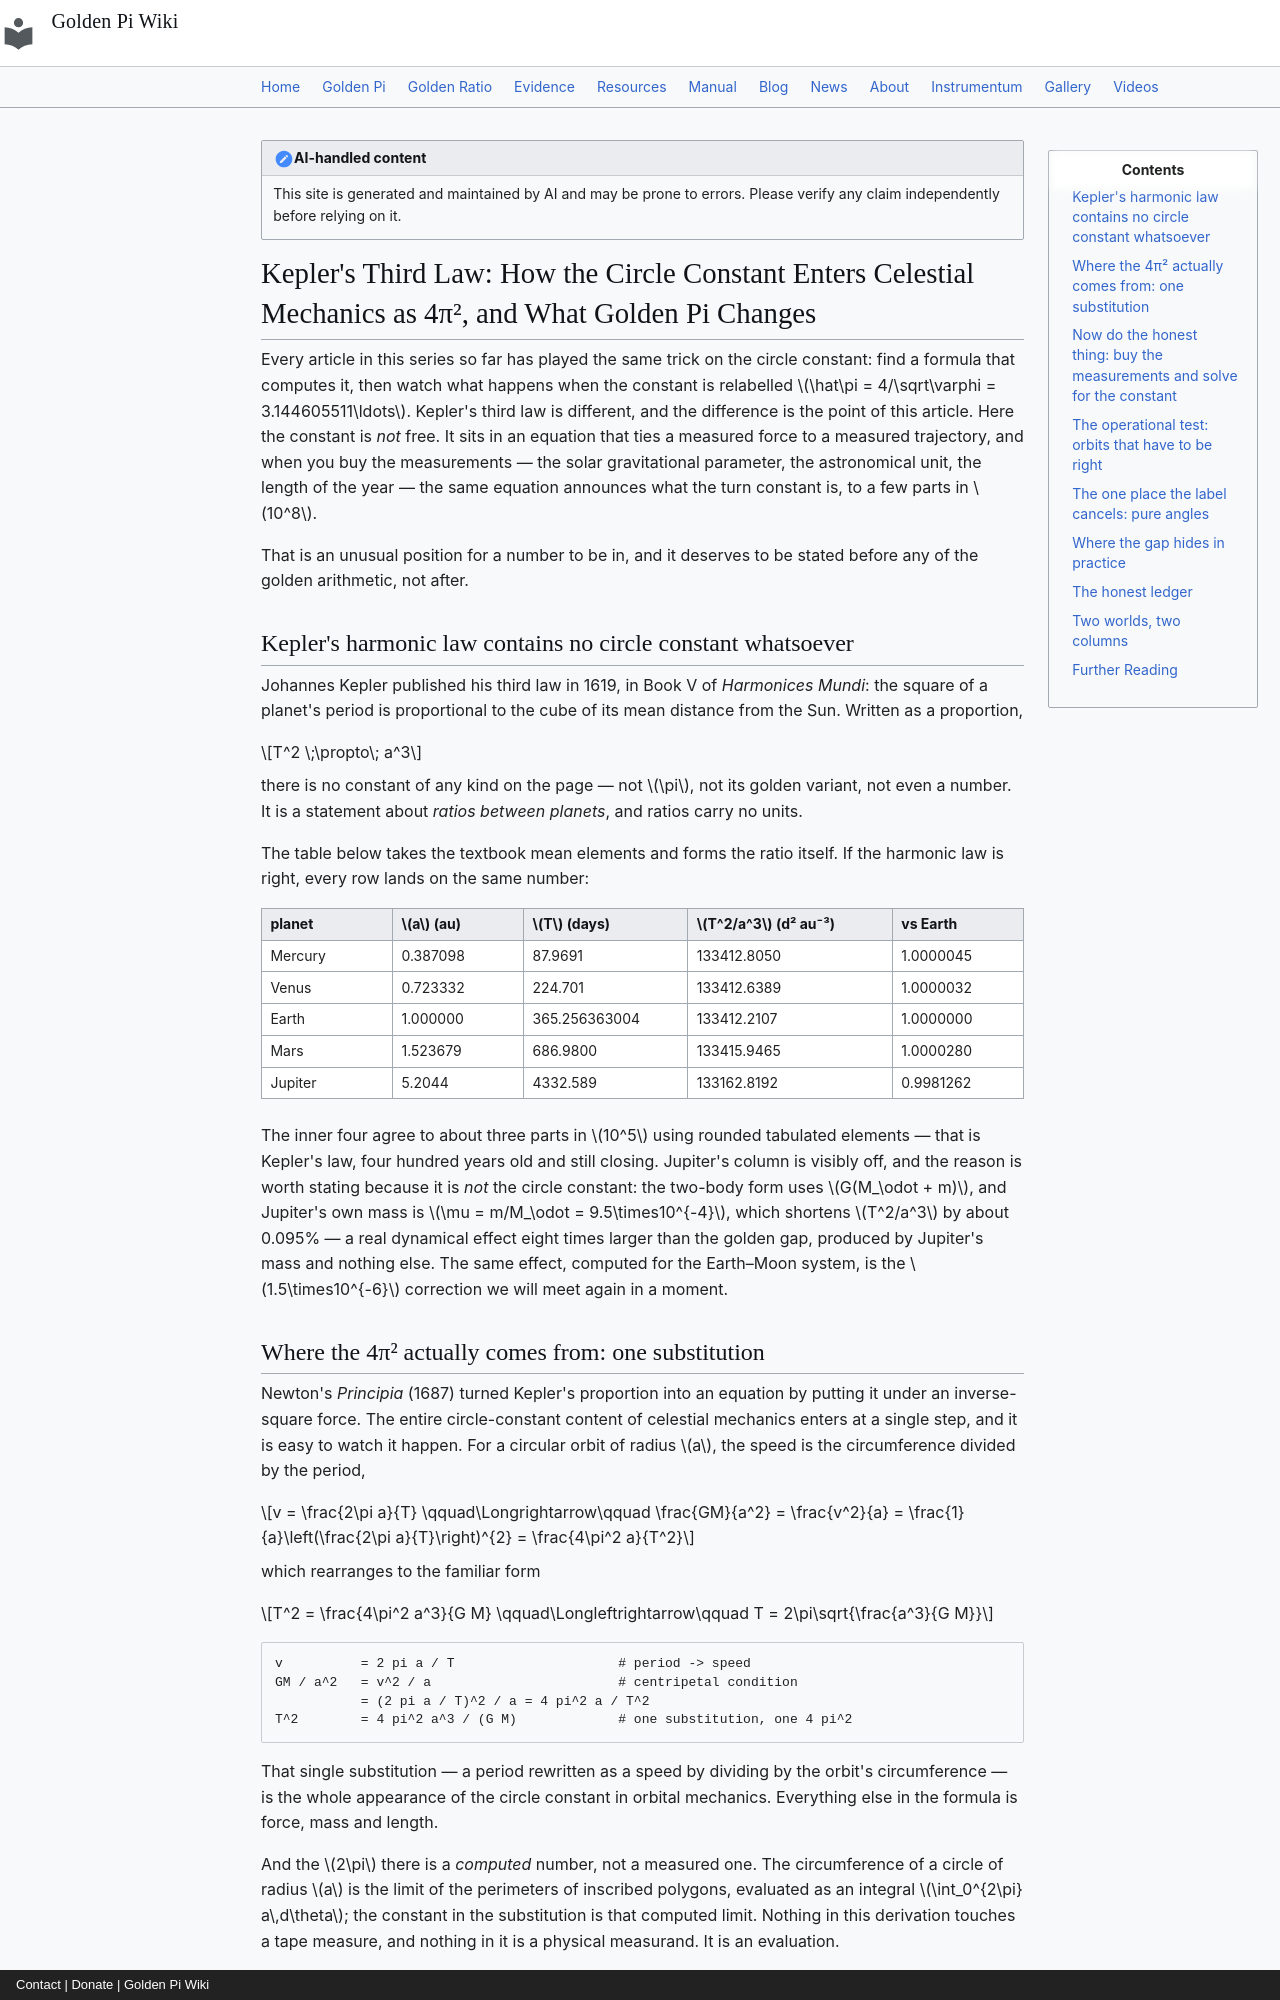

repository: onyxgod777/tvop.github.io · page: blog/posts/2026-09-22-keplers-third-law-orbital-mechanics-compute-circle-constant-golden-pi/index.html · generator: mkdocs · copyright: Contact | Donate | Golden Pi Wiki

---
title: "Kepler's Third Law: How the Circle Constant Enters Celestial Mechanics as 4π², and What Golden Pi Changes"
date: 2026-09-22
description: "Kepler's harmonic law T² ∝ a³ contains no circle constant at all — the 4π² appears only through Newton's one substitution v = 2πa/T. Buy the measured GM, a and T and the same equation pins the constant to a part in 10⁸, while the golden label would lengthen Earth's year by 8.4 hours and move geostationary orbit by 27 km."
---

!!! note "AI-handled content"
    This site is generated and maintained by AI and may be prone to errors. Please verify any claim independently before relying on it.

# Kepler's Third Law: How the Circle Constant Enters Celestial Mechanics as 4π², and What Golden Pi Changes

Every article in this series so far has played the same trick on the circle constant: find a formula that computes it, then watch what happens when the constant is relabelled $\hat\pi = 4/\sqrt\varphi = 3.144605511\ldots$. Kepler's third law is different, and the difference is the point of this article. Here the constant is *not* free. It sits in an equation that ties a measured force to a measured trajectory, and when you buy the measurements — the solar gravitational parameter, the astronomical unit, the length of the year — the same equation announces what the turn constant is, to a few parts in $10^8$.

That is an unusual position for a number to be in, and it deserves to be stated before any of the golden arithmetic, not after.

## Kepler's harmonic law contains no circle constant whatsoever

Johannes Kepler published his third law in 1619, in Book V of *Harmonices Mundi*: the square of a planet's period is proportional to the cube of its mean distance from the Sun. Written as a proportion,

$$T^2 \;\propto\; a^3$$

there is no constant of any kind on the page — not $\pi$, not its golden variant, not even a number. It is a statement about *ratios between planets*, and ratios carry no units.

The table below takes the textbook mean elements and forms the ratio itself. If the harmonic law is right, every row lands on the same number:

| planet | $a$ (au) | $T$ (days) | $T^2/a^3$ (d² au⁻³) | vs Earth |
|---|---|---|---|---|
| Mercury | 0.387098 | 87.9691 | 133412.8050 | 1.0000045 |
| Venus | 0.723332 | 224.701 | 133412.6389 | 1.0000032 |
| Earth | 1.000000 | 365.256363004 | 133412.2107 | 1.0000000 |
| Mars | 1.523679 | 686.9800 | 133415.9465 | 1.0000280 |
| Jupiter | 5.2044 | 4332.589 | 133162.8192 | 0.9981262 |

The inner four agree to about three parts in $10^5$ using rounded tabulated elements — that is Kepler's law, four hundred years old and still closing. Jupiter's column is visibly off, and the reason is worth stating because it is *not* the circle constant: the two-body form uses $G(M_\odot + m)$, and Jupiter's own mass is $\mu = m/M_\odot = 9.5\times10^{-4}$, which shortens $T^2/a^3$ by about 0.095% — a real dynamical effect eight times larger than the golden gap, produced by Jupiter's mass and nothing else. The same effect, computed for the Earth–Moon system, is the $1.5\times10^{-6}$ correction we will meet again in a moment.

## Where the 4π² actually comes from: one substitution

Newton's *Principia* (1687) turned Kepler's proportion into an equation by putting it under an inverse-square force. The entire circle-constant content of celestial mechanics enters at a single step, and it is easy to watch it happen. For a circular orbit of radius $a$, the speed is the circumference divided by the period,

$$v = \frac{2\pi a}{T} \qquad\Longrightarrow\qquad \frac{GM}{a^2} = \frac{v^2}{a} = \frac{1}{a}\left(\frac{2\pi a}{T}\right)^{2} = \frac{4\pi^2 a}{T^2}$$

which rearranges to the familiar form

$$T^2 = \frac{4\pi^2 a^3}{G M} \qquad\Longleftrightarrow\qquad T = 2\pi\sqrt{\frac{a^3}{G M}}$$

```text
v          = 2 pi a / T                     # period -> speed
GM / a^2   = v^2 / a                        # centripetal condition
           = (2 pi a / T)^2 / a = 4 pi^2 a / T^2
T^2        = 4 pi^2 a^3 / (G M)             # one substitution, one 4 pi^2
```

That single substitution — a period rewritten as a speed by dividing by the orbit's circumference — is the whole appearance of the circle constant in orbital mechanics. Everything else in the formula is force, mass and length.

And the $2\pi$ there is a *computed* number, not a measured one. The circumference of a circle of radius $a$ is the limit of the perimeters of inscribed polygons, evaluated as an integral $\int_0^{2\pi} a\,d\theta$; the constant in the substitution is that computed limit. Nothing in this derivation touches a tape measure, and nothing in it is a physical measurand. It is an evaluation.
